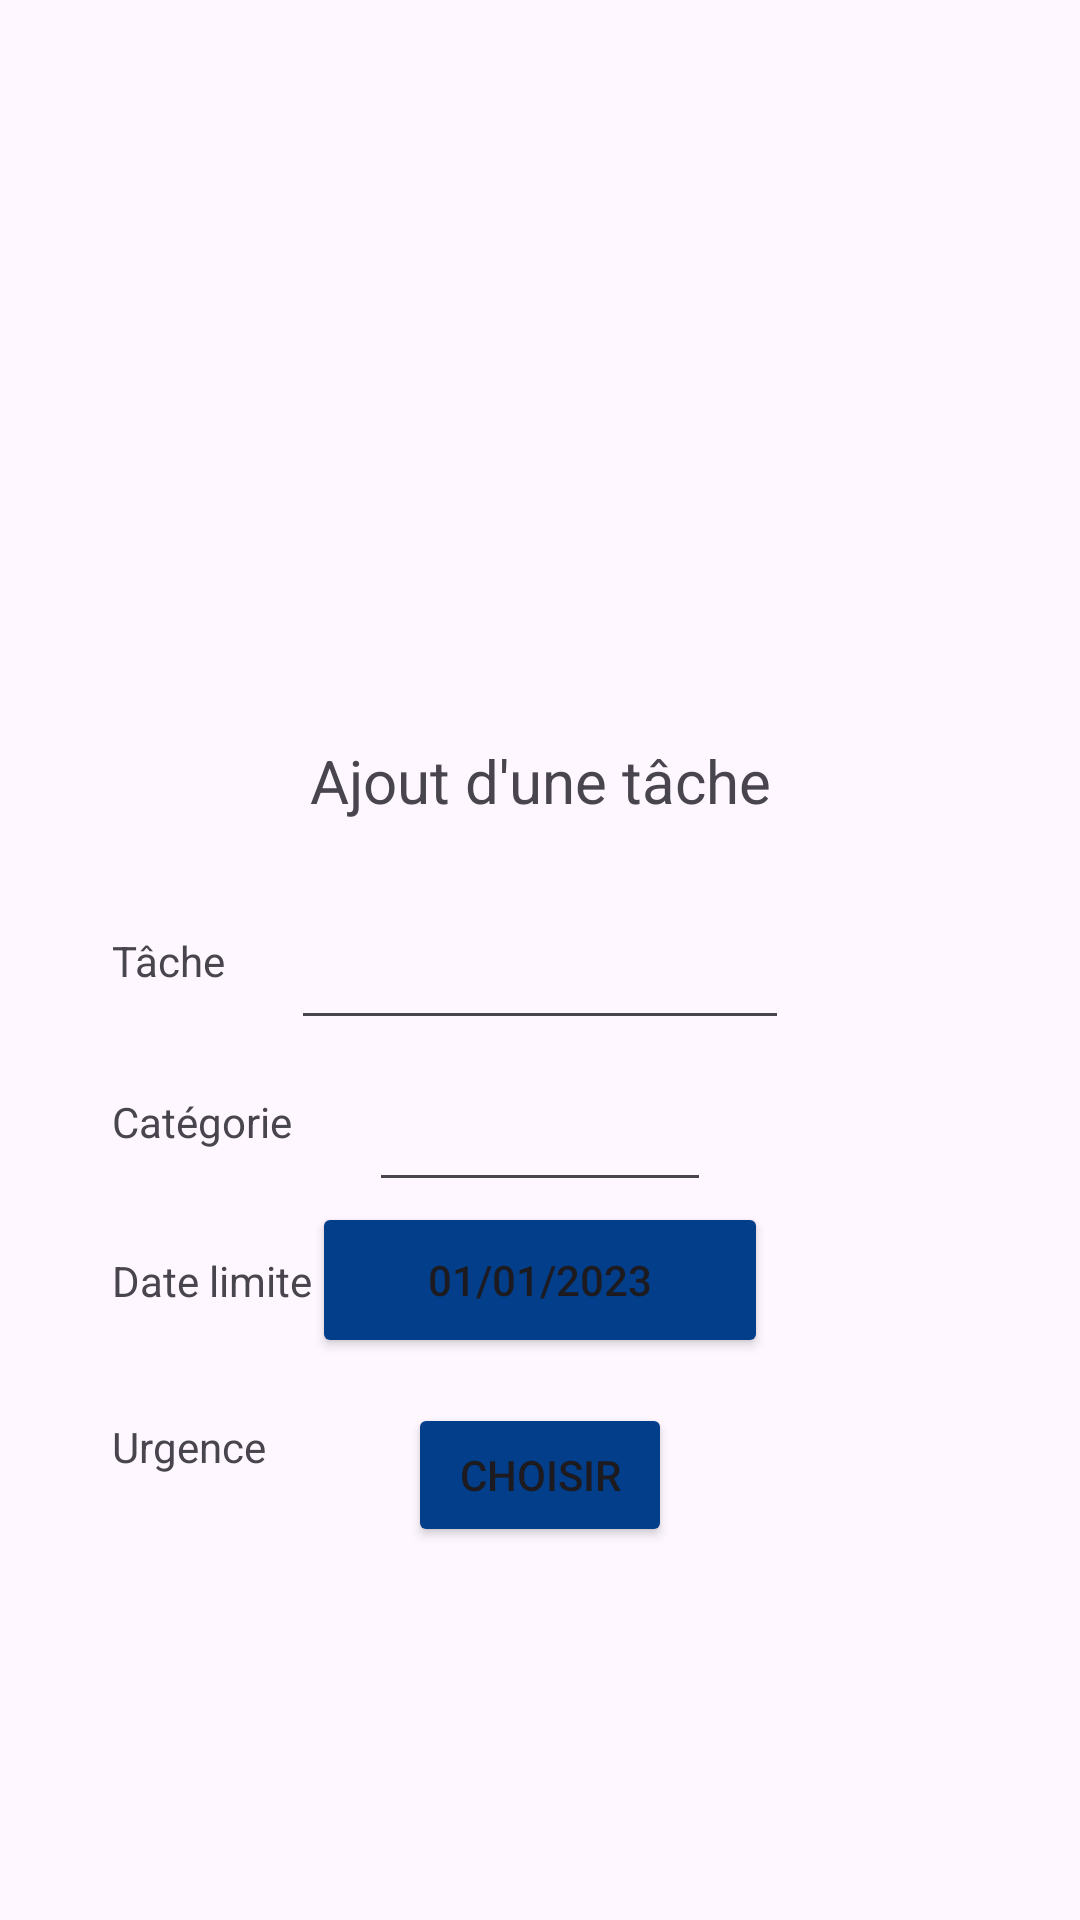

Layout XML and referenced resources for this Android screen:
<!-- AndroidManifest.xml: application theme Theme.BubbleApp -->
<!-- res/layout/popup_tache.xml -->
<?xml version="1.0" encoding="utf-8"?>
<androidx.constraintlayout.widget.ConstraintLayout xmlns:android="http://schemas.android.com/apk/res/android"
    xmlns:app="http://schemas.android.com/apk/res-auto"
    xmlns:tools="http://schemas.android.com/tools"
    android:layout_width="match_parent"
    android:layout_height="match_parent"
    android:forceDarkAllowed="false">


    <EditText
        android:id="@+id/etNomTache"
        style="@android:style/Widget.DeviceDefault.Light.EditText"
        android:layout_width="166dp"
        android:layout_height="53dp"
        android:focusable="true"
        android:focusableInTouchMode="true"
        android:inputType="text"
        app:layout_constraintBottom_toBottomOf="parent"
        app:layout_constraintEnd_toEndOf="parent"
        app:layout_constraintStart_toStartOf="parent"
        app:layout_constraintTop_toTopOf="parent" />


    <EditText
        android:id="@+id/etCategorie"
        style="@android:style/Widget.DeviceDefault.Light.EditText"
        android:layout_width="114dp"
        android:layout_height="54dp"
        android:focusable="true"
        android:focusableInTouchMode="true"
        android:inputType="text"
        app:layout_constraintEnd_toEndOf="@+id/etNomTache"
        app:layout_constraintStart_toStartOf="@+id/etNomTache"
        app:layout_constraintTop_toBottomOf="@+id/etNomTache" />

    <Button
        android:id="@+id/bDate"
        style="@android:style/Widget.Material.Light.Button"
        android:layout_width="152dp"
        android:layout_height="52dp"
        android:backgroundTint="#023E8A"
        android:backgroundTintMode="src_over"
        android:text="01/01/2023"
        app:layout_constraintEnd_toEndOf="@+id/etCategorie"
        app:layout_constraintStart_toStartOf="@+id/etCategorie"
        app:layout_constraintTop_toBottomOf="@+id/etCategorie" />


    <TextView
        android:id="@+id/textView4"
        android:layout_width="wrap_content"
        android:layout_height="wrap_content"
        android:text="Tâche"
        app:layout_constraintBottom_toBottomOf="@+id/etNomTache"
        app:layout_constraintStart_toStartOf="@+id/textView5"
        app:layout_constraintTop_toTopOf="@+id/etNomTache" />

    <TextView
        android:id="@+id/textView5"
        android:layout_width="wrap_content"
        android:layout_height="wrap_content"
        android:text="Catégorie"
        app:layout_constraintBottom_toBottomOf="@+id/etCategorie"
        app:layout_constraintStart_toStartOf="@+id/textView6"
        app:layout_constraintTop_toBottomOf="@+id/etNomTache" />

    <TextView
        android:id="@+id/textView6"
        android:layout_width="wrap_content"
        android:layout_height="wrap_content"
        android:text="Date limite"
        app:layout_constraintBottom_toBottomOf="@+id/bDate"
        app:layout_constraintEnd_toStartOf="@+id/bDate"
        app:layout_constraintTop_toBottomOf="@+id/etCategorie" />

    <TextView
        android:id="@+id/textView7"
        android:layout_width="wrap_content"
        android:layout_height="wrap_content"
        android:layout_marginTop="20dp"
        android:text="Urgence"
        app:layout_constraintStart_toStartOf="@+id/textView6"
        app:layout_constraintTop_toBottomOf="@+id/bDate" />

    <Button
        android:id="@+id/bUrgence"
        style="@android:style/Widget.Material.Light.Button"
        android:layout_width="wrap_content"
        android:layout_height="wrap_content"
        android:backgroundTint="#023E8A"
        android:backgroundTintMode="src_over"
        android:text="Choisir"
        app:layout_constraintBottom_toBottomOf="@+id/textView7"
        app:layout_constraintEnd_toEndOf="@+id/bDate"
        app:layout_constraintStart_toStartOf="@+id/bDate"
        app:layout_constraintTop_toBottomOf="@+id/textView7" />

    <TextView
        android:id="@+id/twChoixUrgence"
        android:layout_width="wrap_content"
        android:layout_height="wrap_content"
        android:visibility="invisible"
        app:layout_constraintStart_toEndOf="@+id/bUrgence"
        app:layout_constraintTop_toBottomOf="@+id/bUrgence" />

    <TextView
        android:id="@+id/twAction"
        android:layout_width="wrap_content"
        android:layout_height="wrap_content"
        android:layout_marginBottom="20dp"
        android:text="Ajout d'une tâche"
        android:textSize="20sp"
        app:layout_constraintBottom_toTopOf="@+id/etNomTache"
        app:layout_constraintEnd_toEndOf="@+id/etNomTache"
        app:layout_constraintStart_toStartOf="@+id/etNomTache" />
</androidx.constraintlayout.widget.ConstraintLayout>
<!-- resources referenced by this layout -->
<resources>
  <style name="Theme.BubbleApp" parent="android:Theme.Material.Light.NoActionBar">
          <item name="android:statusBarColor">@color/purple_700</item>
      </style>
  <color name="purple_700">#FF3700B3</color>
</resources>
